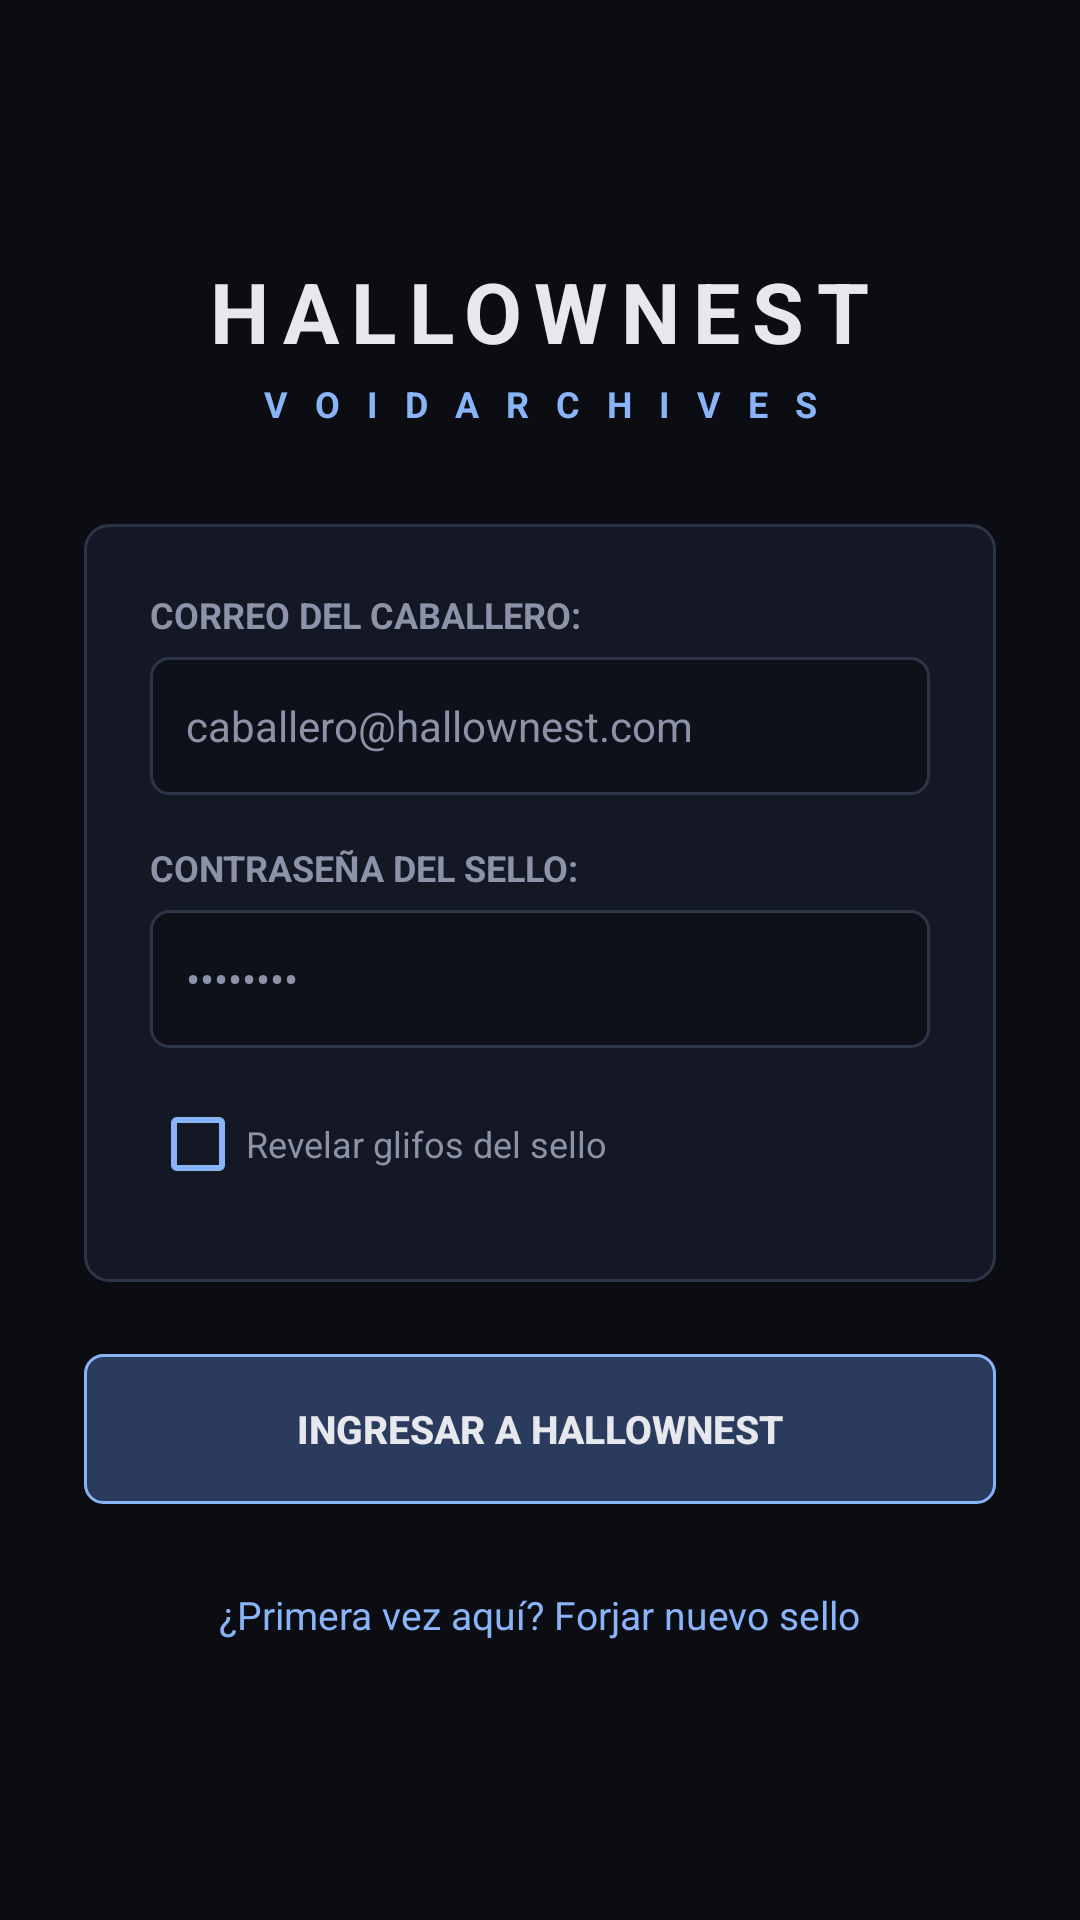

Layout XML and referenced resources for this Android screen:
<!-- AndroidManifest.xml: application theme Theme.VoidArchivesMobil -->
<!-- res/layout/activity_login.xml -->
<?xml version="1.0" encoding="utf-8"?>
<androidx.constraintlayout.widget.ConstraintLayout
    xmlns:android="http://schemas.android.com/apk/res/android"
    xmlns:app="http://schemas.android.com/apk/res-auto"
    android:layout_width="match_parent"
    android:layout_height="match_parent"
    android:background="@color/fondo_abisal"
    android:padding="28dp">

    
    <LinearLayout
        android:id="@+id/layoutHeaderLogin"
        android:layout_width="match_parent"
        android:layout_height="wrap_content"
        android:gravity="center"
        android:orientation="vertical"
        app:layout_constraintBottom_toTopOf="@+id/cardFormularioLogin"
        app:layout_constraintEnd_toEndOf="parent"
        app:layout_constraintStart_toStartOf="parent"
        app:layout_constraintTop_toTopOf="parent"
        app:layout_constraintVertical_chainStyle="packed">

        <TextView
            android:id="@+id/tvLogoTitulo"
            android:layout_width="wrap_content"
            android:layout_height="wrap_content"
            android:letterSpacing="0.15"
            android:text="@string/login_titulo"
            android:textColor="@color/texto_hueso"
            android:textSize="28sp"
            android:textStyle="bold" />

        <TextView
            android:id="@+id/tvLogoSubtitulo"
            android:layout_width="wrap_content"
            android:layout_height="wrap_content"
            android:layout_marginTop="4dp"
            android:letterSpacing="0.25"
            android:text="@string/login_subtitulo"
            android:textColor="@color/acento_alma"
            android:textSize="12sp"
            android:textStyle="bold" />
    </LinearLayout>

    
    <LinearLayout
        android:id="@+id/cardFormularioLogin"
        android:layout_width="match_parent"
        android:layout_height="wrap_content"
        android:layout_marginTop="32dp"
        android:background="@drawable/bg_panel_piedra"
        android:orientation="vertical"
        android:padding="22dp"
        app:layout_constraintBottom_toTopOf="@+id/btnLogin"
        app:layout_constraintEnd_toEndOf="parent"
        app:layout_constraintStart_toStartOf="parent"
        app:layout_constraintTop_toBottomOf="@+id/layoutHeaderLogin">

        <TextView
            android:layout_width="match_parent"
            android:layout_height="wrap_content"
            android:text="@string/correo_label"
            android:textColor="@color/texto_gris"
            android:textSize="12sp"
            android:textStyle="bold" />

        <EditText
            android:id="@+id/etCorreo"
            android:layout_width="match_parent"
            android:layout_height="46dp"
            android:layout_marginTop="6dp"
            android:background="@drawable/bg_input_piedra"
            android:hint="caballero@hallownest.com"
            android:importantForAutofill="no"
            android:inputType="textEmailAddress"
            android:paddingStart="12dp"
            android:paddingEnd="12dp"
            android:textColor="@color/texto_hueso"
            android:textColorHint="@color/texto_gris"
            android:textSize="14sp" />

        <TextView
            android:layout_width="match_parent"
            android:layout_height="wrap_content"
            android:layout_marginTop="16dp"
            android:text="@string/password_label"
            android:textColor="@color/texto_gris"
            android:textSize="12sp"
            android:textStyle="bold" />

        <EditText
            android:id="@+id/etPassword"
            android:layout_width="match_parent"
            android:layout_height="46dp"
            android:layout_marginTop="6dp"
            android:background="@drawable/bg_input_piedra"
            android:hint="••••••••"
            android:importantForAutofill="no"
            android:inputType="textPassword"
            android:paddingStart="12dp"
            android:paddingEnd="12dp"
            android:textColor="@color/texto_hueso"
            android:textColorHint="@color/texto_gris"
            android:textSize="14sp" />

        <CheckBox
            android:id="@+id/chkMostrarPassword"
            android:layout_width="wrap_content"
            android:layout_height="wrap_content"
            android:layout_marginTop="8dp"
            android:buttonTint="@color/acento_alma"
            android:text="Revelar glifos del sello"
            android:textColor="@color/texto_gris"
            android:textSize="12sp" />
    </LinearLayout>

    
    <Button
        android:id="@+id/btnLogin"
        android:layout_width="match_parent"
        android:layout_height="50dp"
        android:layout_marginTop="24dp"
        android:background="@drawable/bg_boton_primario"
        android:text="@string/btn_ingresar"
        android:textColor="@color/texto_hueso"
        android:textSize="13sp"
        android:textStyle="bold"
        app:backgroundTint="@null"
        app:layout_constraintBottom_toTopOf="@+id/tvIrARegistro"
        app:layout_constraintEnd_toEndOf="parent"
        app:layout_constraintStart_toStartOf="parent"
        app:layout_constraintTop_toBottomOf="@+id/cardFormularioLogin" />

    
    <TextView
        android:id="@+id/tvIrARegistro"
        android:layout_width="wrap_content"
        android:layout_height="wrap_content"
        android:layout_marginTop="20dp"
        android:padding="8dp"
        android:text="@string/link_registro"
        android:textColor="@color/acento_alma"
        android:textSize="13sp"
        app:layout_constraintBottom_toBottomOf="parent"
        app:layout_constraintEnd_toEndOf="parent"
        app:layout_constraintStart_toStartOf="parent"
        app:layout_constraintTop_toBottomOf="@+id/btnLogin" />

    <ProgressBar
        android:id="@+id/progressLogin"
        android:layout_width="wrap_content"
        android:layout_height="wrap_content"
        android:layout_marginTop="12dp"
        android:indeterminateTint="@color/acento_alma"
        android:visibility="gone"
        app:layout_constraintEnd_toEndOf="parent"
        app:layout_constraintStart_toStartOf="parent"
        app:layout_constraintTop_toBottomOf="@+id/tvIrARegistro" />

</androidx.constraintlayout.widget.ConstraintLayout>
<!-- resources referenced by this layout -->
<resources>
  <color name="acento_alma">#8AB4F8</color>
  <color name="fondo_abisal">#0B0D13</color>
  <color name="texto_gris">#8C93A8</color>
  <color name="texto_hueso">#E6E8EE</color>
  <!-- drawable bg_boton_primario (drawable) -->
  <?xml version="1.0" encoding="utf-8"?>
  <shape xmlns:android="http://schemas.android.com/apk/res/android"
      android:shape="rectangle">
      <solid android:color="@color/boton_fondo" />
      <stroke android:width="1dp" android:color="@color/acento_alma" />
      <corners android:radius="6dp" />
  </shape>
  <!-- drawable bg_input_piedra (drawable) -->
  <?xml version="1.0" encoding="utf-8"?>
  <shape xmlns:android="http://schemas.android.com/apk/res/android"
      android:shape="rectangle">
      <solid android:color="@color/fondo_input" />
      <stroke android:width="1dp" android:color="@color/borde_piedra" />
      <corners android:radius="6dp" />
  </shape>
  <!-- drawable bg_panel_piedra (drawable) -->
  <?xml version="1.0" encoding="utf-8"?>
  <shape xmlns:android="http://schemas.android.com/apk/res/android"
      android:shape="rectangle">
      <solid android:color="@color/panel_secundario" />
      <stroke android:width="1dp" android:color="@color/borde_piedra" />
      <corners android:radius="8dp" />
  </shape>
  <string name="btn_ingresar">INGRESAR A HALLOWNEST</string>
  <string name="correo_label">CORREO DEL CABALLERO:</string>
  <string name="link_registro">¿Primera vez aquí? Forjar nuevo sello</string>
  <string name="login_subtitulo">V O I D   A R C H I V E S</string>
  <string name="login_titulo">HALLOWNEST</string>
  <string name="password_label">CONTRASEÑA DEL SELLO:</string>
  <style name="Theme.VoidArchivesMobil" parent="Base.Theme.VoidArchivesMobil" />
  <color name="boton_fondo">#2B3B5E</color>
  <color name="fondo_input">#0E111A</color>
  <color name="borde_piedra">#2D3548</color>
  <color name="panel_secundario">#141824</color>
  <style name="Base.Theme.VoidArchivesMobil" parent="Theme.MaterialComponents.DayNight.NoActionBar">
          <item name="colorPrimary">@color/acento_alma</item>
          <item name="colorPrimaryVariant">@color/boton_fondo</item>
          <item name="colorOnPrimary">@color/texto_hueso</item>
          <item name="colorSecondary">@color/acento_oro</item>
          <item name="colorOnSecondary">@color/fondo_abisal</item>
          <item name="android:statusBarColor">@color/fondo_abisal</item>
          <item name="android:navigationBarColor">@color/fondo_abisal</item>
          <item name="android:windowBackground">@color/fondo_abisal</item>
      </style>
  <color name="acento_oro">#E0C068</color>
</resources>
